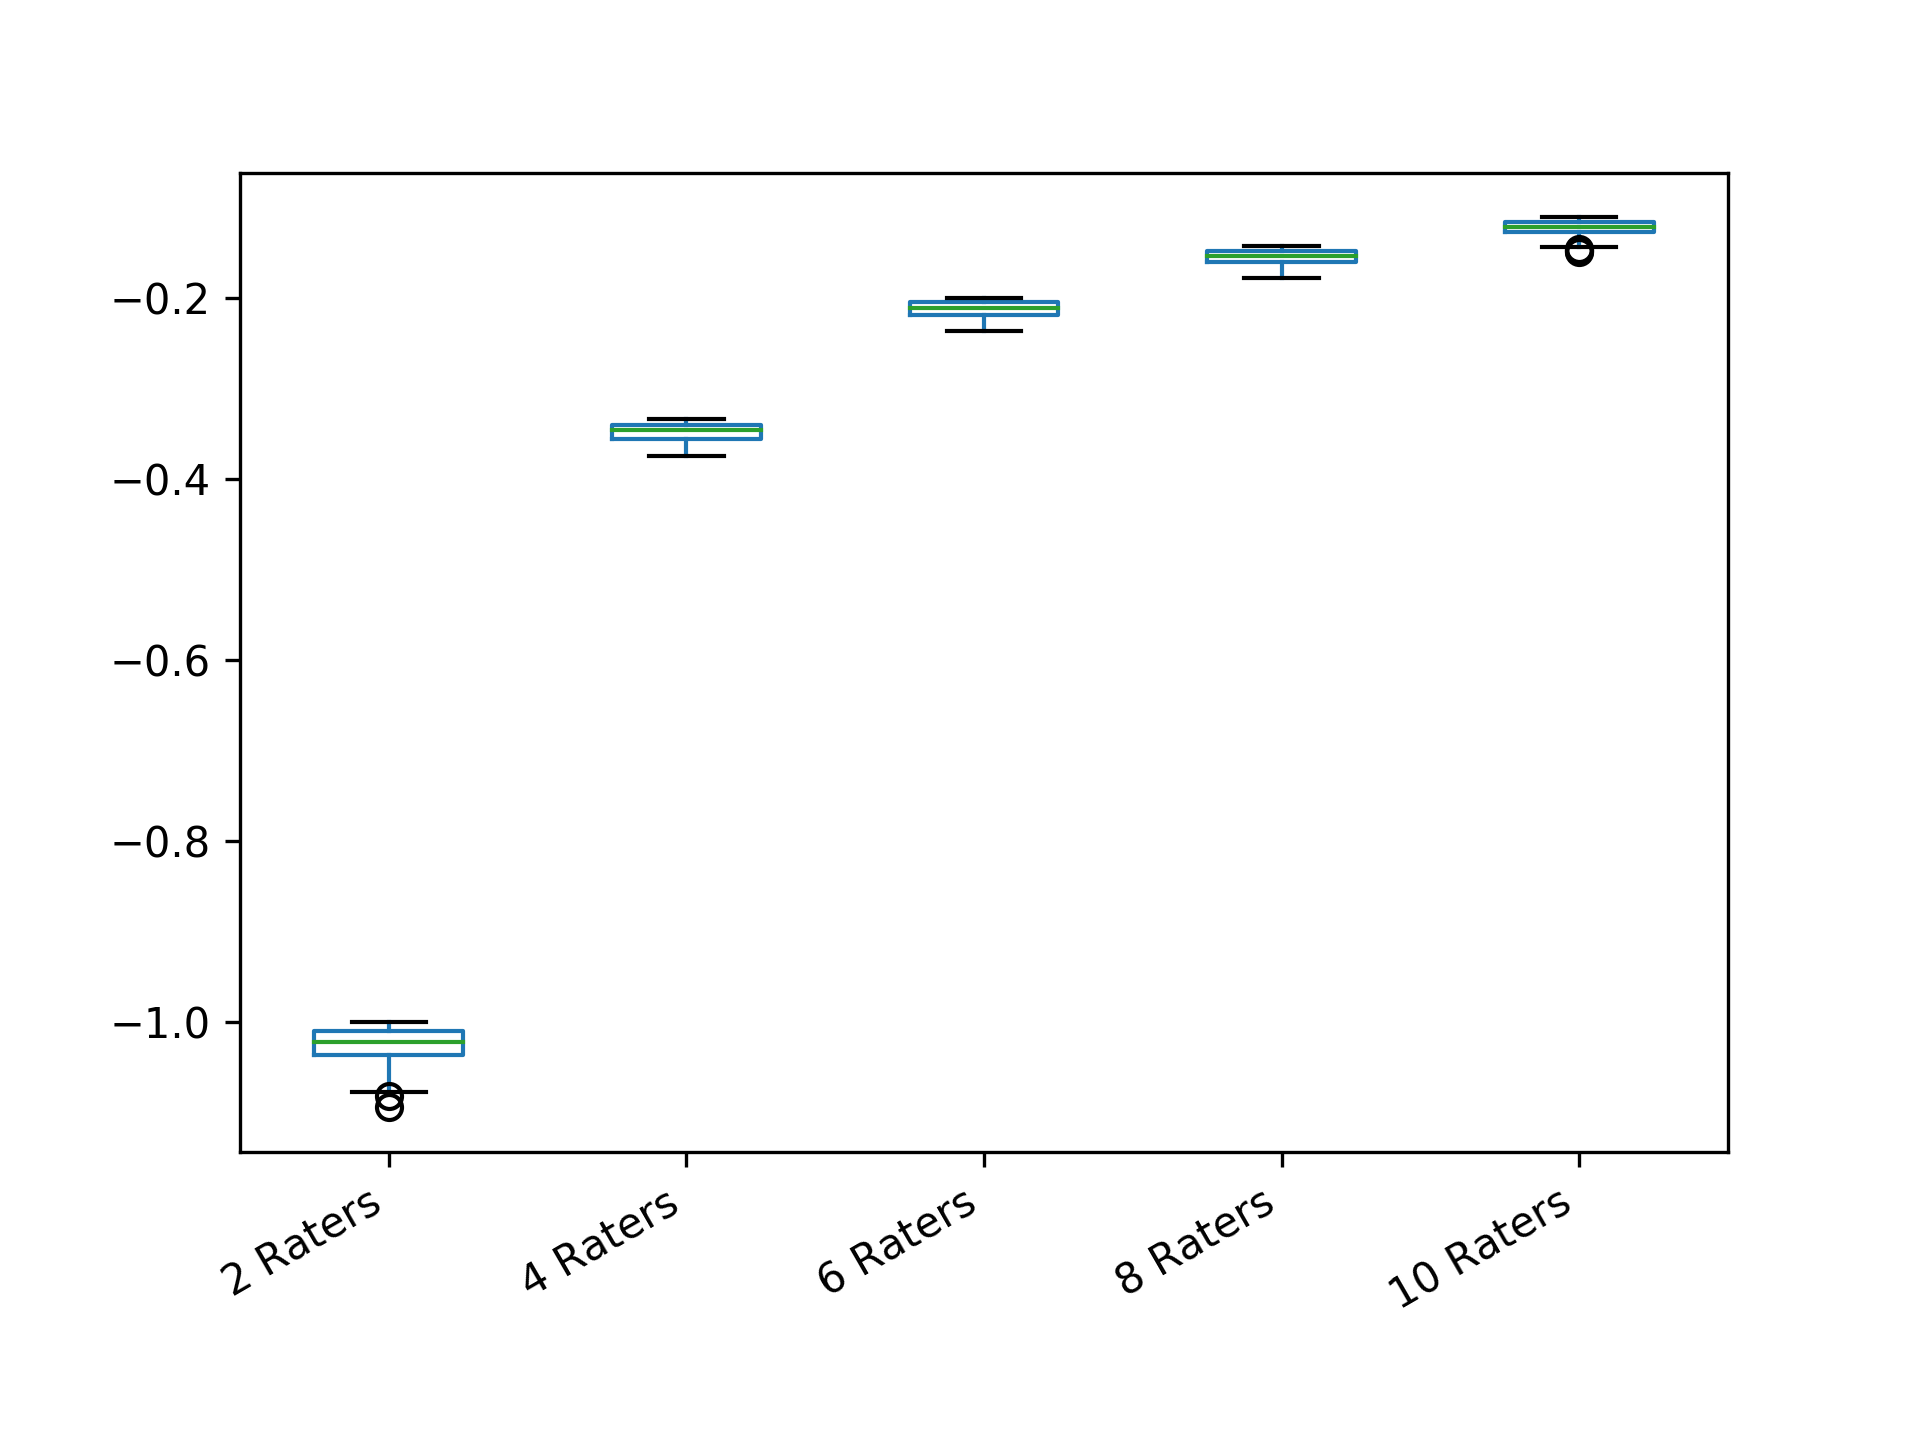

Values plotted in this chart, from the file beside it:
2 Raters; 4 Raters; 6 Raters; 8 Raters; 10 Raters
-1.02; -0.3575; -0.2234; -0.1644; -0.1199
-1.028; -0.3506; -0.2195; -0.1495; -0.1175
-1.007; -0.3589; -0.2041; -0.1587; -0.122
-1.054; -0.3581; -0.2063; -0.1471; -0.1319
-1.06; -0.3368; -0.2149; -0.1557; -0.1215
-1.005; -0.3416; -0.2104; -0.1487; -0.1301
-1.004; -0.3624; -0.2101; -0.1543; -0.1157
-1.001; -0.3456; -0.213; -0.1561; -0.1152
-1.032; -0.3606; -0.201; -0.143; -0.13
-1.037; -0.3416; -0.2291; -0.1624; -0.112
-1.007; -0.3457; -0.2207; -0.1564; -0.1186
-1.056; -0.3632; -0.2047; -0.1495; -0.1297
-1.03; -0.3374; -0.2263; -0.1549; -0.1129
-1.028; -0.3559; -0.2142; -0.1492; -0.1231
-1.013; -0.3506; -0.2189; -0.1781; -0.1349
-1.028; -0.3522; -0.2217; -0.1616; -0.1138
-1.01; -0.3516; -0.2136; -0.156; -0.123
-1.012; -0.3496; -0.2135; -0.1537; -0.1296
-1.027; -0.3437; -0.215; -0.1495; -0.1348
-1.048; -0.3592; -0.2; -0.1734; -0.1229
-1.031; -0.3551; -0.218; -0.1451; -0.1186
-1.014; -0.3578; -0.2135; -0.1432; -0.1145
-1.001; -0.3463; -0.2079; -0.1447; -0.1196
-1.052; -0.3397; -0.2085; -0.1748; -0.1257
-1.025; -0.3563; -0.2176; -0.1587; -0.1144
-1; -0.343; -0.2261; -0.1601; -0.1222
-1.02; -0.3503; -0.2164; -0.1437; -0.125
-1.03; -0.3503; -0.2179; -0.1494; -0.1428
-1.063; -0.3359; -0.2111; -0.1474; -0.1153
-1.023; -0.3516; -0.2019; -0.1654; -0.1172
-1.054; -0.366; -0.227; -0.176; -0.1201
-1.03; -0.367; -0.2227; -0.1605; -0.1311
-1.05; -0.3362; -0.204; -0.1513; -0.1299
-1.052; -0.3463; -0.2056; -0.1628; -0.1236
-1; -0.3412; -0.201; -0.1461; -0.1135
-1; -0.3675; -0.2199; -0.1634; -0.1163
-1.001; -0.3401; -0.208; -0.1453; -0.1463
-1.063; -0.3569; -0.21; -0.1484; -0.1288
-1.016; -0.3379; -0.2204; -0.1682; -0.1383
-1.037; -0.3352; -0.2112; -0.1655; -0.1114
-1; -0.3435; -0.2161; -0.1496; -0.1256
-1.001; -0.3426; -0.2107; -0.1609; -0.12
-1.018; -0.3604; -0.2032; -0.1553; -0.1236
-1.045; -0.3464; -0.2002; -0.1504; -0.1216
-1.067; -0.3408; -0.2209; -0.1621; -0.1146
-1.03; -0.3531; -0.2042; -0.1477; -0.1158
-1.04; -0.3712; -0.2102; -0.148; -0.1286
-1.046; -0.3335; -0.2001; -0.1512; -0.126
-1; -0.3376; -0.2157; -0.1475; -0.1213
-1.023; -0.3634; -0.2134; -0.1602; -0.1128
-1.014; -0.3338; -0.2135; -0.1461; -0.1118
-1.021; -0.3368; -0.2198; -0.155; -0.1238
-1.036; -0.3441; -0.2015; -0.1479; -0.1305
-1.036; -0.3627; -0.2172; -0.1506; -0.1133
-1.007; -0.3381; -0.2067; -0.1464; -0.148
-1.026; -0.337; -0.2128; -0.1488; -0.117
-1.024; -0.3446; -0.2095; -0.1462; -0.1252
-1.005; -0.3439; -0.2069; -0.1454; -0.1286
-1.031; -0.3394; -0.2069; -0.1627; -0.1266
-1; -0.3612; -0.2041; -0.1782; -0.1188
... 240 more rows
